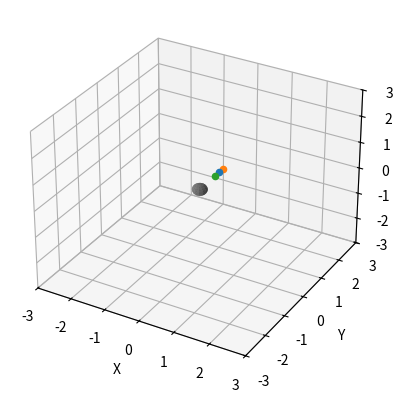

Write the Python code that produced this figure.
import numpy as np
import matplotlib.pyplot as plt
import matplotlib.animation as animation

class Satellite:
    def __init__(self, mass_object, speed_object, position_object, color="b"):
        self.mass = mass_object
        self.speed = speed_object
        self.position = position_object
        self.color = color
        self.pos = None
        self.positions_history = []  # Список для хранения истории позиций
        self.start_position = []
        self.status_position = False
        self.status_position_break = True

    def plot_sat(self, **kwargs):
        x = self.position[0]
        y = self.position[1]
        z = self.position[2]
        r = self.mass * 0.2

        self.color =  kwargs["c"] if len(kwargs) != 0 else self.color
        self.pos = ax.scatter(x, y, z, **kwargs)


    def new_condition(self, num_iterations=50):
        """
        Функция new_condition предназначена для генерации координат на плоскости с заданной скорость.

        :param num_iterations: Определяет как быстро будет проходить анимация объекта,
        чем больше значение тем быстрее будет передвигать объект.

        В случе когда объект достигает своей первоначальной координаты данные в массив перестают добавляться,
        что позволяет не увеличивать нагрузку.
        """
        for _ in range(num_iterations):
            new_c = calculation(self.speed, self.position)
            self.speed = new_c[0]
            self.position = new_c[1]



        if len(self.positions_history) > 2:
            arrays = np.round([self.positions_history[-1][0], self.positions_history[-1][1], self.positions_history[-1][-1]], 1).tolist()
            if arrays == self.start_position:
                self.status_position_break = False
                # self.positions_history.clear()

        if self.status_position_break:
            self.positions_history.append(self.position.copy())  # Сохраняем текущее положение

    def plot_trail(self):
        """
        Функция отрисовки линии после объекта
        В случе когда объект достигает своей первоначальной координаты, линия не рисуется дальше,
        что позволяет не увеличивать нагрузку.
        """

        if len(self.positions_history) < 1:
            return

        xs = [pos[0] for pos in self.positions_history]
        ys = [pos[1] for pos in self.positions_history]
        zs = [pos[2] for pos in self.positions_history]

        array = [round(xs[-1],1), round(ys[-1],1), round(zs[-1],1)]

        if not self.status_position and len(self.start_position) == 0:
            self.status_position = True
            self.start_position = array

        ax.plot(xs, ys, zs, color=self.color, alpha=0.5)  # Рисуем линию траектории

dt = 0.0005  # минимальный квант времени dt

def calculation(speed_object, position_object):
    """
    Функция рассчитывающая координаты объекта
    :param speed_object: скорость объекта
    :param position_object: положение объекта
    :return:
    """
    sum_quadratic = np.sum(position_object ** 2)  # сумма квадратов
    vector = position_object / np.sqrt(sum_quadratic ** 3)  # вектор ускорения
    speed_object += -vector * dt  # скорость (со знаком МИНУС)
    position_object += speed_object * dt  # положение
    return speed_object, position_object


# Размещение сферы радиуса r в точке x, y, z
def plot_share(ax, x, y, z, r, resolution, **kwargs):
    u = np.linspace(0, 2 * np.pi, resolution)
    v = np.linspace(0, np.pi, resolution)
    xx = r * np.outer(np.cos(u), np.sin(v)) + x
    yy = r * np.outer(np.sin(u), np.sin(v)) + y
    zz = r * np.outer(np.ones(np.size(u)), np.cos(v)) + z
    ax.plot_surface(xx, yy, zz, rstride=4, cstride=4, **kwargs)


# Задаем начальные условия
speed = np.array([1., 0., 0.])  # начальный вектор скорости
position = np.array([0., 1., 0.])  # начальная позиция
sat1 = Satellite(1, speed, position)  # создали объект класса


speed = np.array([1., 0., 0.])  # начальный вектор скорости
position = np.array([0., 1.2, 0.])  # начальная позиция
sat2 = Satellite(1, speed, position)

speed = np.array([0.9, 0., 0.])  # начальный вектор скорости
position = np.array([0., 0.8, 0.])  # начальная позиция
sat3 = Satellite(1, speed, position)

# рисуем
fig = plt.figure('flight_of_satellites')  # Название и размер окна в дюймах
ax = fig.add_subplot(projection='3d')  # Настройка на 3d графику
ax.set_xlabel('X')
ax.set_ylabel('Y')
ax.set_zlabel('Z')
ax.set_xlim(-3, 3)
ax.set_ylim(-3, 3)
ax.set_zlim(-3, 3)

# планета (в центре)
plot_share(ax, 0, 0, 0, 0.2, 50, color=[0.5, 0.5, .5])

# Начальное положение спутника
sat1.plot_sat()
sat2.plot_sat()
sat3.plot_sat()

# Перемещение спутников
def update(_):
    sat1.new_condition()
    sat1.pos.remove()  # Удаление предыдущего положения
    sat1.plot_sat(s=30, c='k')
    sat1.plot_trail()  # Рисуем траекторию

    sat2.new_condition(num_iterations=250)
    sat2.pos.remove()  # Удаление предыдущего положения
    sat2.plot_sat(s=40, c='r')
    sat2.plot_trail()

    sat3.new_condition()
    sat3.pos.remove()  # Удаление предыдущего положения
    sat3.plot_sat(s=50, c='g')
    sat3.plot_trail()

# Запуск анимации
if __name__ == "__main__":
    ani = animation.FuncAnimation(fig, update, frames=200, interval=100)
    """
    * frames=200: Это количество кадров в анимации.
    Функция update будет вызвана 200 раз. Можно передать итератор кадров.
    
    * interval=100: Это время в миллисекундах между кадрами.
        В данном случае, каждый кадр будет отображаться на экране в течение 100 миллисекунд,
    что соответствует частоте 5 кадров в секунду (1000 мс / 100 = 10 кадров/сек).
        Это позволяет снизить нагрузку 
    """
    plt.show()
